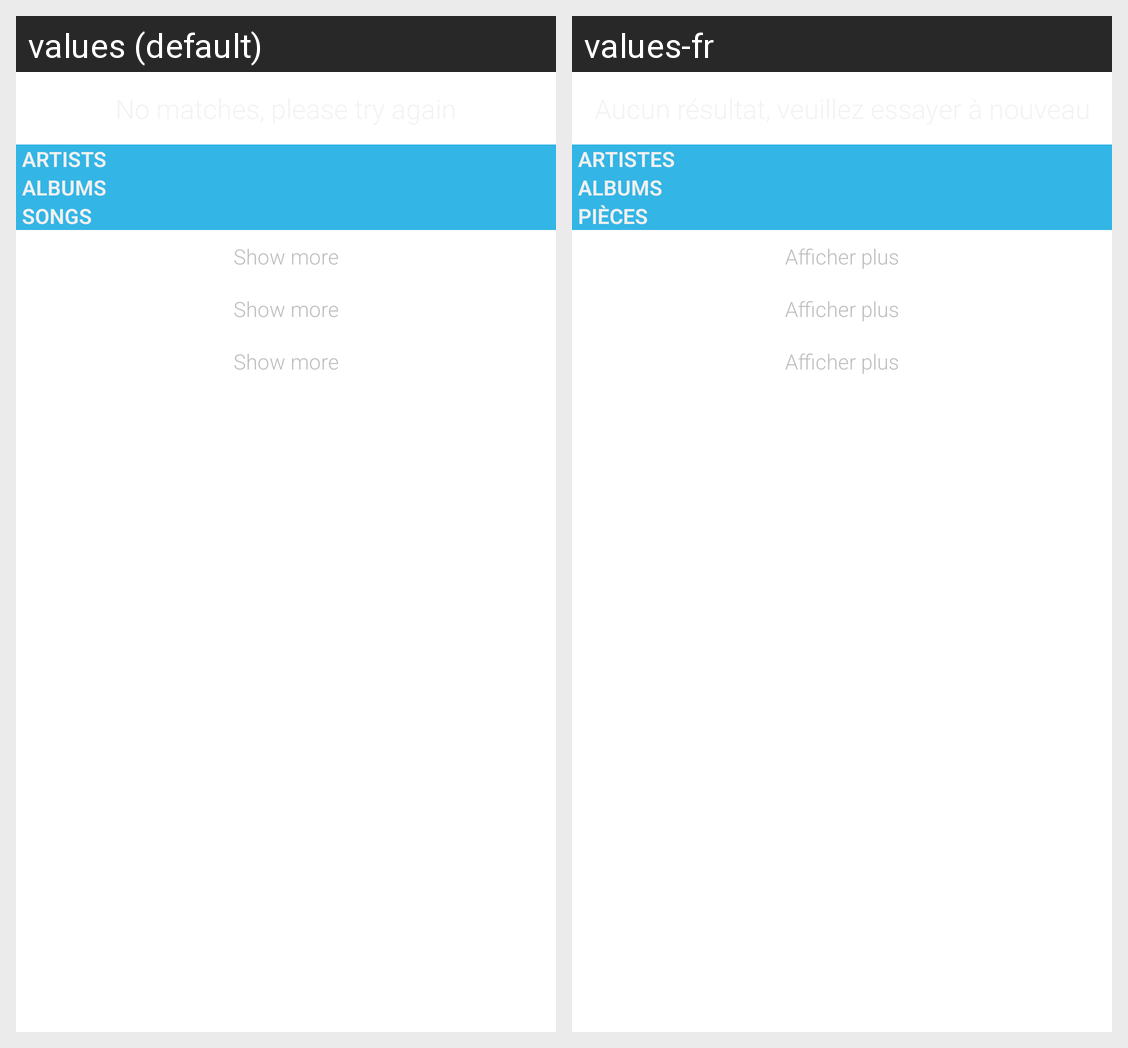

Translations of the strings shown on this Android screen, per locale in the grid:
Android screen res/layout/search_buttons.xml rendered under 2 locales, left to right: values (default), values-fr. Device: Nexus 5 (rendered at 1080×1920; each locale shown at half size, 540×960, under a caption strip naming it); theme SubsonicTheme.
Strings drawn on this screen, with the default value and each locale's value (text and hints the layout hard-codes, and strings that could not be matched under every locale, appear in the picture but are not listed):

search.artists
  values: ARTISTS
  values-fr: ARTISTES

search.albums
  values: ALBUMS
  values-fr: ALBUMS

search.songs
  values: SONGS
  values-fr: PIÈCES

search.more
  values: Show more
  values-fr: Afficher plus
